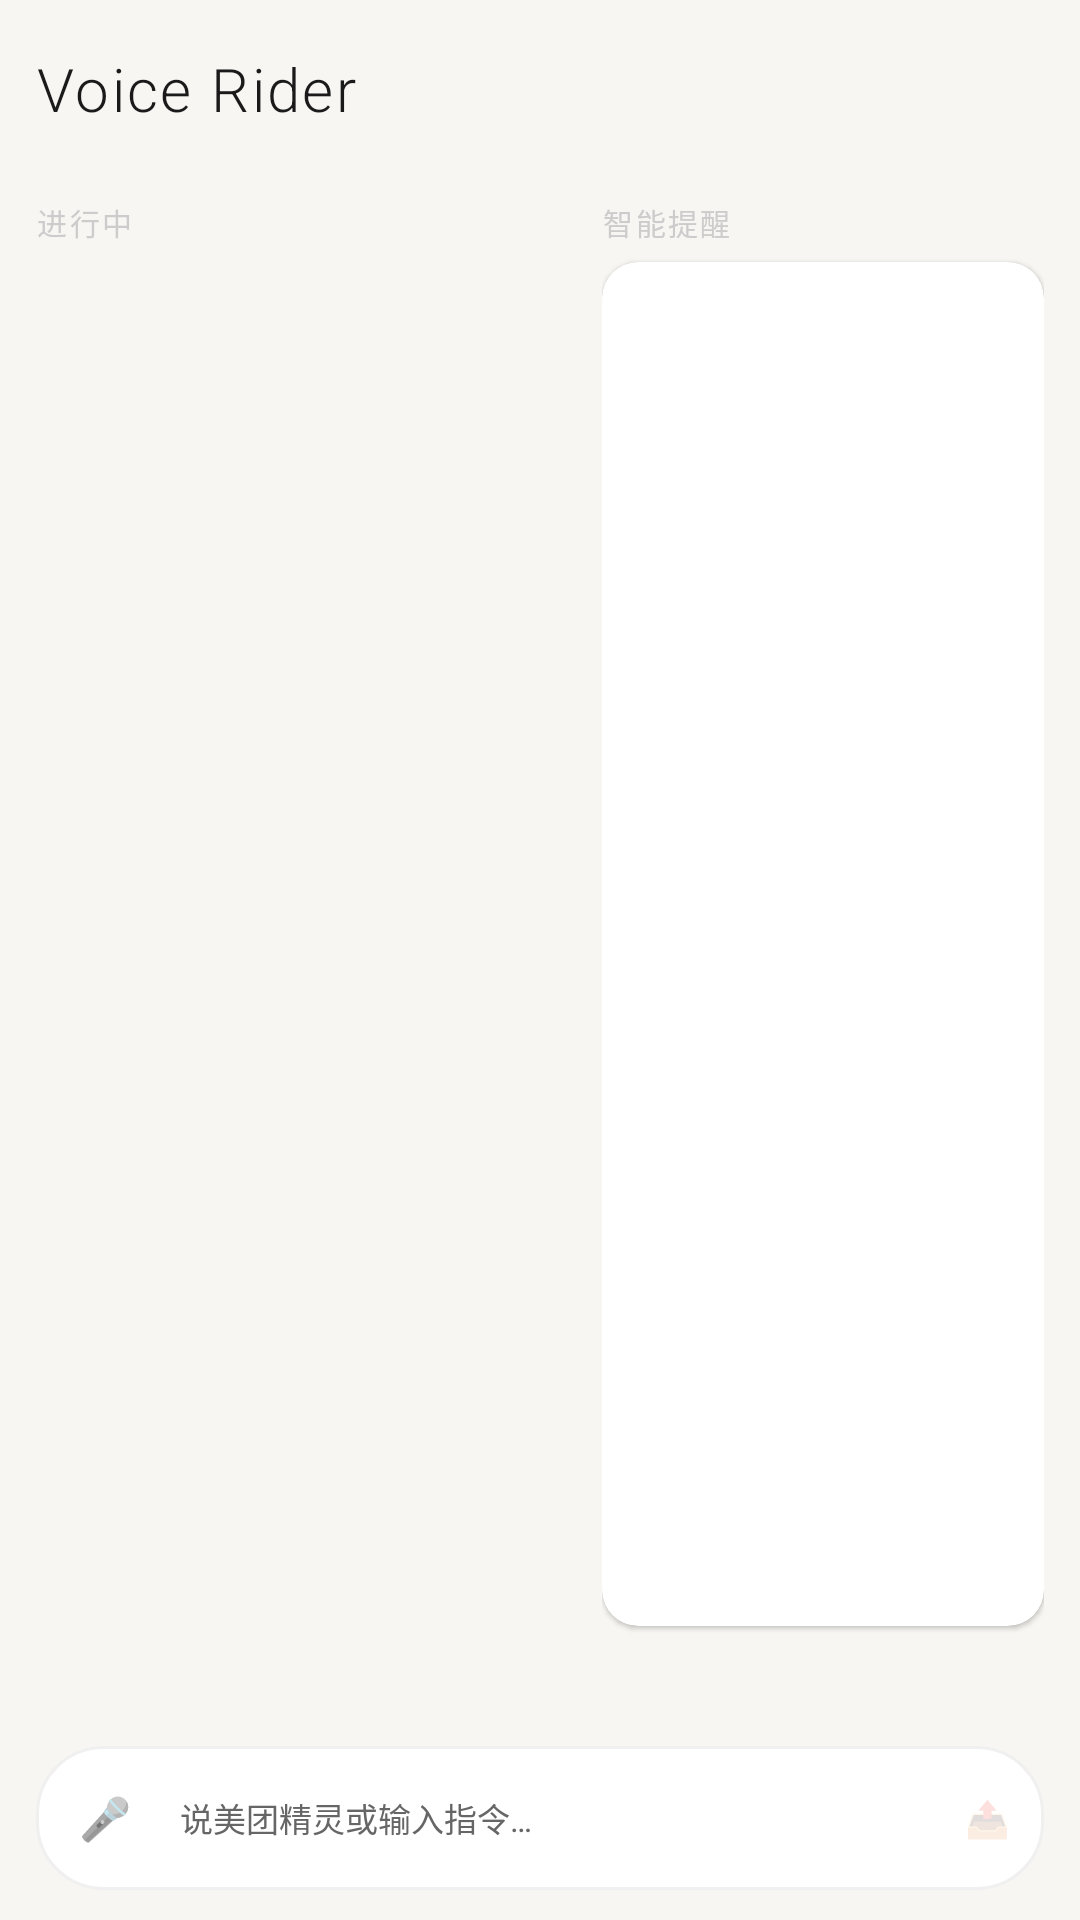

Android layout source for this screen:
<!-- AndroidManifest.xml: application theme Theme.VoiceRider -->
<!-- res/layout/fragment_home.xml -->
<?xml version="1.0" encoding="utf-8"?>
<LinearLayout xmlns:android="http://schemas.android.com/apk/res/android"
    android:layout_width="match_parent"
    android:layout_height="match_parent"
    android:orientation="vertical"
    android:background="@color/bg_warm"
    android:paddingHorizontal="12dp">

    
    <LinearLayout
        android:layout_width="match_parent"
        android:layout_height="wrap_content"
        android:orientation="horizontal"
        android:gravity="center_vertical"
        android:paddingTop="16dp"
        android:paddingBottom="8dp">
        <LinearLayout
            android:layout_width="0dp"
            android:layout_height="wrap_content"
            android:layout_weight="1"
            android:orientation="vertical">
            <TextView
                android:layout_width="wrap_content"
                android:layout_height="wrap_content"
                android:text="@string/app_name"
                android:textSize="20sp"
                android:textColor="@color/text_primary"
                android:fontFamily="sans-serif-light"
                android:letterSpacing="0.04"/>
            <TextView
                android:id="@+id/tv_status_line"
                android:layout_width="wrap_content"
                android:layout_height="wrap_content"
                android:textSize="10sp"
                android:textColor="@color/text_secondary"
                android:layout_marginTop="2dp"/>
        </LinearLayout>
        <TextView
            android:id="@+id/tv_today_income"
            android:layout_width="wrap_content"
            android:layout_height="wrap_content"
            android:textSize="14sp"
            android:textColor="@color/text_primary"/>
    </LinearLayout>

    
    <LinearLayout
        android:layout_width="match_parent"
        android:layout_height="0dp"
        android:layout_weight="1"
        android:orientation="horizontal"
        android:baselineAligned="false">

        
        <LinearLayout
            android:layout_width="0dp"
            android:layout_height="match_parent"
            android:layout_weight="1.1"
            android:orientation="vertical"
            android:paddingEnd="4dp">
            <TextView
                android:layout_width="wrap_content"
                android:layout_height="wrap_content"
                android:text="@string/label_orders"
                android:textSize="10sp"
                android:textColor="@color/text_hint"
                android:letterSpacing="0.08"
                android:layout_marginBottom="6dp"/>
            <androidx.recyclerview.widget.RecyclerView
                android:id="@+id/rv_orders"
                android:layout_width="match_parent"
                android:layout_height="0dp"
                android:layout_weight="1"/>
        </LinearLayout>

        
        <LinearLayout
            android:layout_width="0dp"
            android:layout_height="match_parent"
            android:layout_weight="0.9"
            android:orientation="vertical"
            android:paddingStart="4dp">
            <LinearLayout
                android:layout_width="match_parent"
                android:layout_height="wrap_content"
                android:orientation="horizontal"
                android:gravity="center_vertical"
                android:layout_marginBottom="6dp">
                <TextView
                    android:layout_width="0dp"
                    android:layout_height="wrap_content"
                    android:layout_weight="1"
                    android:text="@string/label_ai_reminders"
                    android:textSize="10sp"
                    android:textColor="@color/text_hint"
                    android:letterSpacing="0.08"/>
                <TextView
                    android:id="@+id/tv_reminder_count"
                    android:layout_width="wrap_content"
                    android:layout_height="wrap_content"
                    android:textSize="10sp"
                    android:textColor="@color/text_hint"/>
            </LinearLayout>

            
            <androidx.cardview.widget.CardView
                android:id="@+id/card_reminders"
                android:layout_width="match_parent"
                android:layout_height="0dp"
                android:layout_weight="1"
                android:layout_marginBottom="6dp"
                app:cardCornerRadius="12dp"
                app:cardElevation="1dp"
                app:cardBackgroundColor="@color/bg_white"
                android:clickable="true"
                android:focusable="true"
                android:foreground="?android:attr/selectableItemBackground"
                xmlns:app="http://schemas.android.com/apk/res-auto">
                <androidx.recyclerview.widget.RecyclerView
                    android:id="@+id/rv_reminders"
                    android:layout_width="match_parent"
                    android:layout_height="match_parent"
                    android:padding="12dp"/>
            </androidx.cardview.widget.CardView>

            
            <LinearLayout
                android:id="@+id/ll_stats"
                android:layout_width="match_parent"
                android:layout_height="wrap_content"
                android:orientation="horizontal"
                android:gravity="center"
                android:paddingVertical="12dp"/>
        </LinearLayout>
    </LinearLayout>

    
    <include
        android:id="@+id/voice_input_bar"
        layout="@layout/view_voice_input_bar"
        android:layout_width="match_parent"
        android:layout_height="48dp"
        android:layout_marginVertical="10dp"/>

</LinearLayout>
<!-- res/layout/view_voice_input_bar.xml (included above) -->
<?xml version="1.0" encoding="utf-8"?>
<LinearLayout xmlns:android="http://schemas.android.com/apk/res/android"
    android:layout_width="match_parent"
    android:layout_height="48dp"
    android:background="@drawable/bg_voice_bar"
    android:gravity="center_vertical"
    android:paddingHorizontal="4dp">

    <FrameLayout
        android:layout_width="34dp"
        android:layout_height="34dp"
        android:layout_marginStart="2dp">
        <View
            android:layout_width="34dp"
            android:layout_height="34dp"
            android:background="@drawable/bg_mic_button"/>
        <TextView
            android:layout_width="match_parent"
            android:layout_height="match_parent"
            android:text="🎤"
            android:textSize="14sp"
            android:gravity="center"/>
    </FrameLayout>

    <EditText
        android:id="@+id/et_command"
        android:layout_width="0dp"
        android:layout_height="match_parent"
        android:layout_weight="1"
        android:background="@null"
        android:hint="@string/voice_hint"
        android:textColorHint="#666666"
        android:textColor="@color/text_primary"
        android:textSize="11sp"
        android:paddingHorizontal="8dp"
        android:inputType="text"
        android:maxLines="1"/>

    <TextView
        android:id="@+id/tv_send"
        android:layout_width="30dp"
        android:layout_height="30dp"
        android:text="📤"
        android:textSize="12sp"
        android:gravity="center"
        android:alpha="0.3"/>
</LinearLayout>
<!-- resources referenced by this layout -->
<resources>
  <color name="bg_warm">#F8F6F2</color>
  <color name="bg_white">#FFFFFF</color>
  <color name="text_hint">#CCCCCC</color>
  <color name="text_primary">#1A1A1A</color>
  <color name="text_secondary">#888888</color>
  <!-- drawable bg_mic_button (drawable) -->
  <?xml version="1.0" encoding="utf-8"?>
  <shape xmlns:android="http://schemas.android.com/apk/res/android"
      android:shape="oval">
      <solid android:color="@color/bg_white"/>
  </shape>
  <!-- drawable bg_voice_bar (drawable) -->
  <?xml version="1.0" encoding="utf-8"?>
  <shape xmlns:android="http://schemas.android.com/apk/res/android"
      android:shape="rectangle">
      <solid android:color="@color/bg_white"/>
      <stroke android:color="@color/divider" android:width="1dp"/>
      <corners android:radius="22dp"/>
  </shape>
  <string name="app_name">Voice Rider</string>
  <string name="label_ai_reminders">智能提醒</string>
  <string name="label_orders">进行中</string>
  <string name="voice_hint">说"美团精灵"或输入指令…</string>
  <style name="Theme.VoiceRider" parent="Theme.MaterialComponents.DayNight.NoActionBar">
          <item name="colorPrimary">@color/brand_primary</item>
          <item name="colorPrimaryDark">@color/brand_secondary</item>
          <item name="colorAccent">@color/brand_primary</item>
          <item name="android:windowBackground">@color/bg_warm</item>
          <item name="android:statusBarColor">@android:color/transparent</item>
          <item name="android:navigationBarColor">@android:color/transparent</item>
      </style>
  <color name="divider">#F0F0F0</color>
  <color name="brand_primary">#667EEA</color>
  <color name="brand_secondary">#764BA2</color>
</resources>
